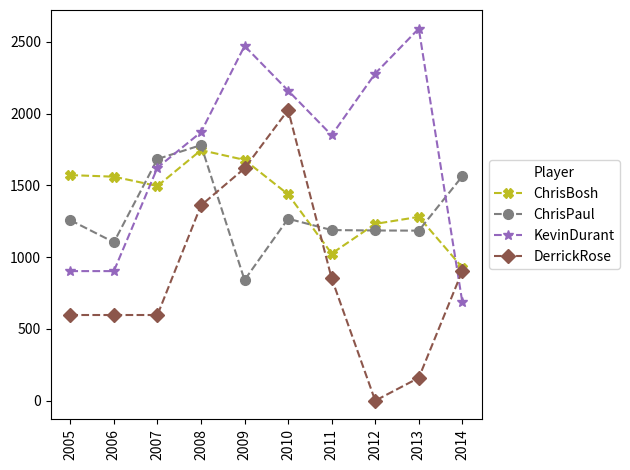

Write the Python code that produced this figure.
#Dear Student,
#
#Welcome to the world of Basketball Data!
#I'm sure you will enjoy this section of the Python Programming course.
#
#Instructions for this dataset:
# Simply copy ALL the lines in this script by pressing 
# CTRL+A on Windows or CMND+A on Mac and run the Jupyter cell
# Once you have executed the commands the following objects
# will be created:
# Matrices:
# - Salary
# - Games
# - MinutesPlayed
# - FieldGoals
# - FieldGoalAttempts
# - Points
# Lists:
# - Players
# - Seasons
# Dictionaries:
# - Sdict
# - Pdict
#We will understand these inside the course.
#
#Sincerely,
#Kirill Eremenko
#www.superdatascience.com

#Copyright: These datasets were prepared using publicly available data.
#           However, theses scripts are subject to Copyright Laws. 
#           If you wish to use these Python scripts outside of the Python Programming Course
#           by Kirill Eremenko, you may do so by referencing www.superdatascience.com in your work.

#Comments:
#Seasons are labeled based on the first year in the season
#E.g. the 2012-2013 season is preseneted as simply 2012

#Notes and Corrections to the data:
#Kevin Durant: 2006 - College Data Used
#Kevin Durant: 2005 - Proxied With 2006 Data
#Derrick Rose: 2012 - Did Not Play
#Derrick Rose: 2007 - College Data Used
#Derrick Rose: 2006 - Proxied With 2007 Data
#Derrick Rose: 2005 - Proxied With 2007 Data

#Import numpy
import numpy as np

#Seasons
Seasons = ["2005","2006","2007","2008","2009","2010","2011","2012","2013","2014"]
Sdict = {"2005":0,"2006":1,"2007":2,"2008":3,"2009":4,"2010":5,"2011":6,"2012":7,"2013":8,"2014":9}

#Players
Players = ["KobeBryant","JoeJohnson","LeBronJames","CarmeloAnthony","DwightHoward","ChrisBosh","ChrisPaul","KevinDurant","DerrickRose","DwayneWade"]
Pdict = {"KobeBryant":0,"JoeJohnson":1,"LeBronJames":2,"CarmeloAnthony":3,"DwightHoward":4,"ChrisBosh":5,"ChrisPaul":6,"KevinDurant":7,"DerrickRose":8,"DwayneWade":9}

#Salaries
KobeBryant_Salary = [15946875,17718750,19490625,21262500,23034375,24806250,25244493,27849149,30453805,23500000]
JoeJohnson_Salary = [12000000,12744189,13488377,14232567,14976754,16324500,18038573,19752645,21466718,23180790]
LeBronJames_Salary = [4621800,5828090,13041250,14410581,15779912,14500000,16022500,17545000,19067500,20644400]
CarmeloAnthony_Salary = [3713640,4694041,13041250,14410581,15779912,17149243,18518574,19450000,22407474,22458000]
DwightHoward_Salary = [4493160,4806720,6061274,13758000,15202590,16647180,18091770,19536360,20513178,21436271]
ChrisBosh_Salary = [3348000,4235220,12455000,14410581,15779912,14500000,16022500,17545000,19067500,20644400]
ChrisPaul_Salary = [3144240,3380160,3615960,4574189,13520500,14940153,16359805,17779458,18668431,20068563]
KevinDurant_Salary = [0,0,4171200,4484040,4796880,6053663,15506632,16669630,17832627,18995624]
DerrickRose_Salary = [0,0,0,4822800,5184480,5546160,6993708,16402500,17632688,18862875]
DwayneWade_Salary = [3031920,3841443,13041250,14410581,15779912,14200000,15691000,17182000,18673000,15000000]
#Matrix
Salary = np.array([KobeBryant_Salary, JoeJohnson_Salary, LeBronJames_Salary, CarmeloAnthony_Salary, DwightHoward_Salary, ChrisBosh_Salary, ChrisPaul_Salary, KevinDurant_Salary, DerrickRose_Salary, DwayneWade_Salary])

#Games 
KobeBryant_G = [80,77,82,82,73,82,58,78,6,35]
JoeJohnson_G = [82,57,82,79,76,72,60,72,79,80]
LeBronJames_G = [79,78,75,81,76,79,62,76,77,69]
CarmeloAnthony_G = [80,65,77,66,69,77,55,67,77,40]
DwightHoward_G = [82,82,82,79,82,78,54,76,71,41]
ChrisBosh_G = [70,69,67,77,70,77,57,74,79,44]
ChrisPaul_G = [78,64,80,78,45,80,60,70,62,82]
KevinDurant_G = [35,35,80,74,82,78,66,81,81,27]
DerrickRose_G = [40,40,40,81,78,81,39,0,10,51]
DwayneWade_G = [75,51,51,79,77,76,49,69,54,62]
#Matrix
Games = np.array([KobeBryant_G, JoeJohnson_G, LeBronJames_G, CarmeloAnthony_G, DwightHoward_G, ChrisBosh_G, ChrisPaul_G, KevinDurant_G, DerrickRose_G, DwayneWade_G])

#Minutes Played
KobeBryant_MP = [3277,3140,3192,2960,2835,2779,2232,3013,177,1207]
JoeJohnson_MP = [3340,2359,3343,3124,2886,2554,2127,2642,2575,2791]
LeBronJames_MP = [3361,3190,3027,3054,2966,3063,2326,2877,2902,2493]
CarmeloAnthony_MP = [2941,2486,2806,2277,2634,2751,1876,2482,2982,1428]
DwightHoward_MP = [3021,3023,3088,2821,2843,2935,2070,2722,2396,1223]
ChrisBosh_MP = [2751,2658,2425,2928,2526,2795,2007,2454,2531,1556]
ChrisPaul_MP = [2808,2353,3006,3002,1712,2880,2181,2335,2171,2857]
KevinDurant_MP = [1255,1255,2768,2885,3239,3038,2546,3119,3122,913]
DerrickRose_MP = [1168,1168,1168,3000,2871,3026,1375,0,311,1530]
DwayneWade_MP = [2892,1931,1954,3048,2792,2823,1625,2391,1775,1971]
#Matrix
MinutesPlayed = np.array([KobeBryant_MP, JoeJohnson_MP, LeBronJames_MP, CarmeloAnthony_MP, DwightHoward_MP, ChrisBosh_MP, ChrisPaul_MP, KevinDurant_MP, DerrickRose_MP, DwayneWade_MP])

#Field Goals
KobeBryant_FG = [978,813,775,800,716,740,574,738,31,266]
JoeJohnson_FG = [632,536,647,620,635,514,423,445,462,446]
LeBronJames_FG = [875,772,794,789,768,758,621,765,767,624]
CarmeloAnthony_FG = [756,691,728,535,688,684,441,669,743,358]
DwightHoward_FG = [468,526,583,560,510,619,416,470,473,251]
ChrisBosh_FG = [549,543,507,615,600,524,393,485,492,343]
ChrisPaul_FG = [407,381,630,631,314,430,425,412,406,568]
KevinDurant_FG = [306,306,587,661,794,711,643,731,849,238]
DerrickRose_FG = [208,208,208,574,672,711,302,0,58,338]
DwayneWade_FG = [699,472,439,854,719,692,416,569,415,509]
#Matrix
FieldGoals  = np.array([KobeBryant_FG, JoeJohnson_FG, LeBronJames_FG, CarmeloAnthony_FG, DwightHoward_FG, ChrisBosh_FG, ChrisPaul_FG, KevinDurant_FG, DerrickRose_FG, DwayneWade_FG])

#Field Goal Attempts
KobeBryant_FGA = [2173,1757,1690,1712,1569,1639,1336,1595,73,713]
JoeJohnson_FGA = [1395,1139,1497,1420,1386,1161,931,1052,1018,1025]
LeBronJames_FGA = [1823,1621,1642,1613,1528,1485,1169,1354,1353,1279]
CarmeloAnthony_FGA = [1572,1453,1481,1207,1502,1503,1025,1489,1643,806]
DwightHoward_FGA = [881,873,974,979,834,1044,726,813,800,423]
ChrisBosh_FGA = [1087,1094,1027,1263,1158,1056,807,907,953,745]
ChrisPaul_FGA = [947,871,1291,1255,637,928,890,856,870,1170]
KevinDurant_FGA = [647,647,1366,1390,1668,1538,1297,1433,1688,467]
DerrickRose_FGA = [436,436,436,1208,1373,1597,695,0,164,835]
DwayneWade_FGA = [1413,962,937,1739,1511,1384,837,1093,761,1084]
#Matrix
FieldGoalAttempts = np.array([KobeBryant_FGA, JoeJohnson_FGA, LeBronJames_FGA, CarmeloAnthony_FGA, DwightHoward_FGA, ChrisBosh_FGA, ChrisPaul_FGA, KevinDurant_FGA, DerrickRose_FGA, DwayneWade_FGA])

#Points
KobeBryant_PTS = [2832,2430,2323,2201,1970,2078,1616,2133,83,782]
JoeJohnson_PTS = [1653,1426,1779,1688,1619,1312,1129,1170,1245,1154]
LeBronJames_PTS = [2478,2132,2250,2304,2258,2111,1683,2036,2089,1743]
CarmeloAnthony_PTS = [2122,1881,1978,1504,1943,1970,1245,1920,2112,966]
DwightHoward_PTS = [1292,1443,1695,1624,1503,1784,1113,1296,1297,646]
ChrisBosh_PTS = [1572,1561,1496,1746,1678,1438,1025,1232,1281,928]
ChrisPaul_PTS = [1258,1104,1684,1781,841,1268,1189,1186,1185,1564]
KevinDurant_PTS = [903,903,1624,1871,2472,2161,1850,2280,2593,686]
DerrickRose_PTS = [597,597,597,1361,1619,2026,852,0,159,904]
DwayneWade_PTS = [2040,1397,1254,2386,2045,1941,1082,1463,1028,1331]
#Matrix
Points = np.array([KobeBryant_PTS, JoeJohnson_PTS, LeBronJames_PTS, CarmeloAnthony_PTS, DwightHoward_PTS, ChrisBosh_PTS, ChrisPaul_PTS, KevinDurant_PTS, DerrickRose_PTS, DwayneWade_PTS])

import numpy as np
import random
import matplotlib.pyplot as plt
# from matplotlib.lines import Line2D
from matplotlib import colors as mcolors

# all_markers = list(Line2D.markers.keys())
all_markers = ['o', 's', '^', 'v', 'D', '*', 'p', 'X']
all_colors = list(mcolors.TABLEAU_COLORS.values())

def myplot(matrics, players = Players):
    for name in players:
        color = random.choice(all_colors)
        marker = random.choice(all_markers)
        plt.plot(matrics[Pdict[name]], c=color, marker=marker, ms=7, ls='--', label=name)

    plt.xticks(list(range(0, 10)), Seasons, rotation='vertical')
    plt.legend(
        loc="center left", 
        bbox_to_anchor=(1, 0.5),   # (x, y) relative to axes
        title="Player"
    )
    plt.tight_layout()
    plt.show()
# myplot(Games, players = Players[5:9])
# myplot(Salary, players = Players[5:9])
myplot(Points, players = Players[5:9])